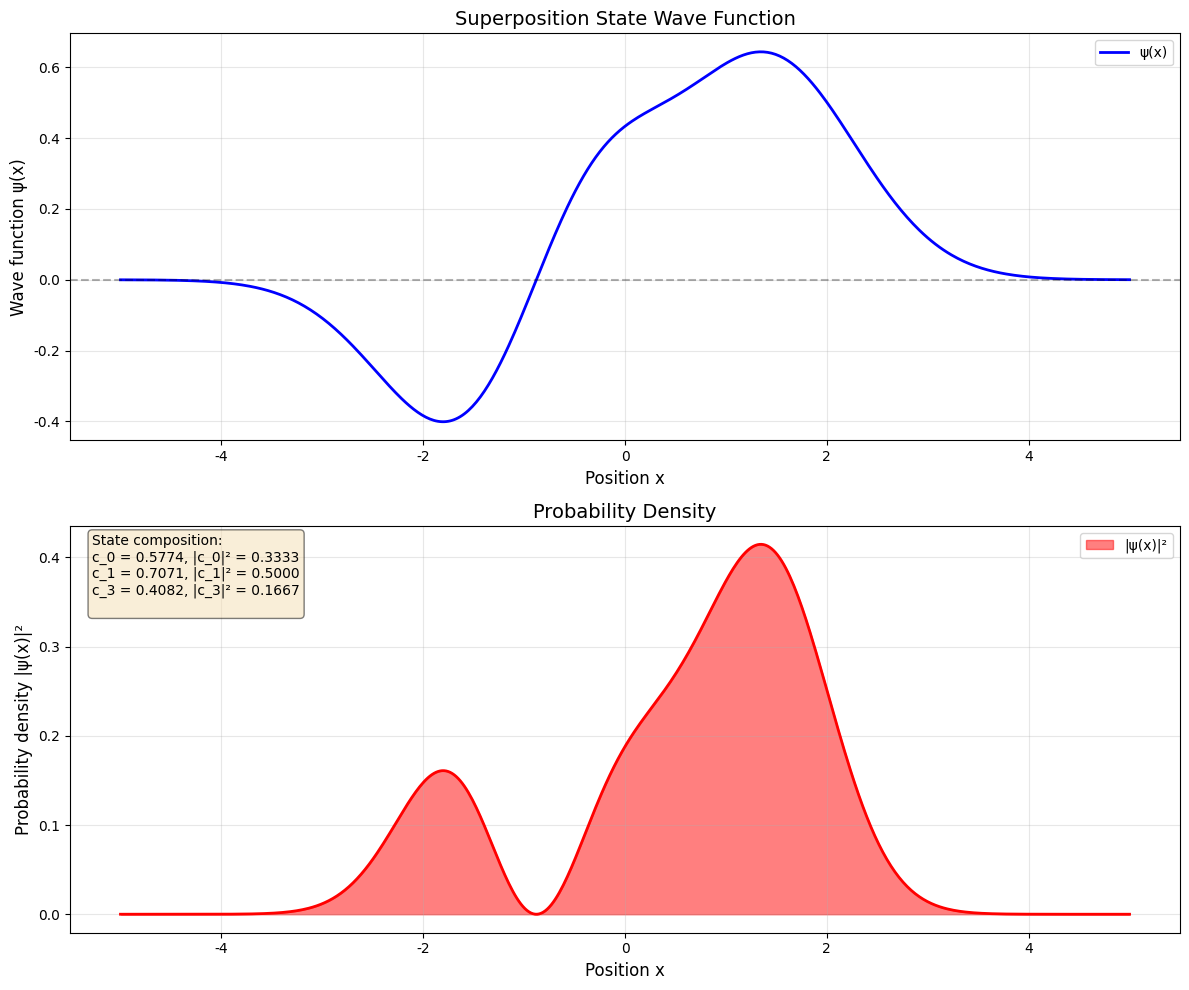
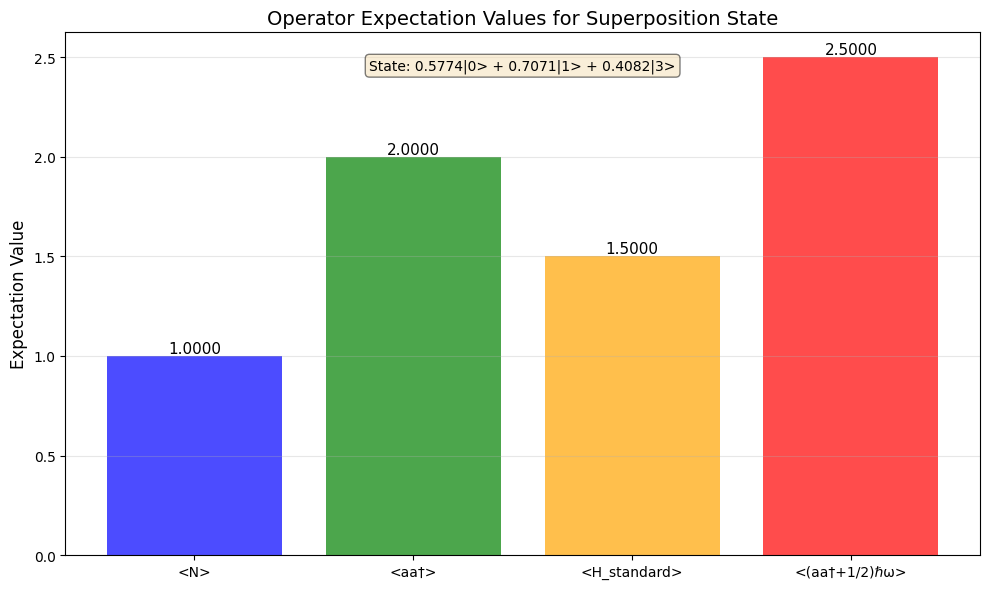
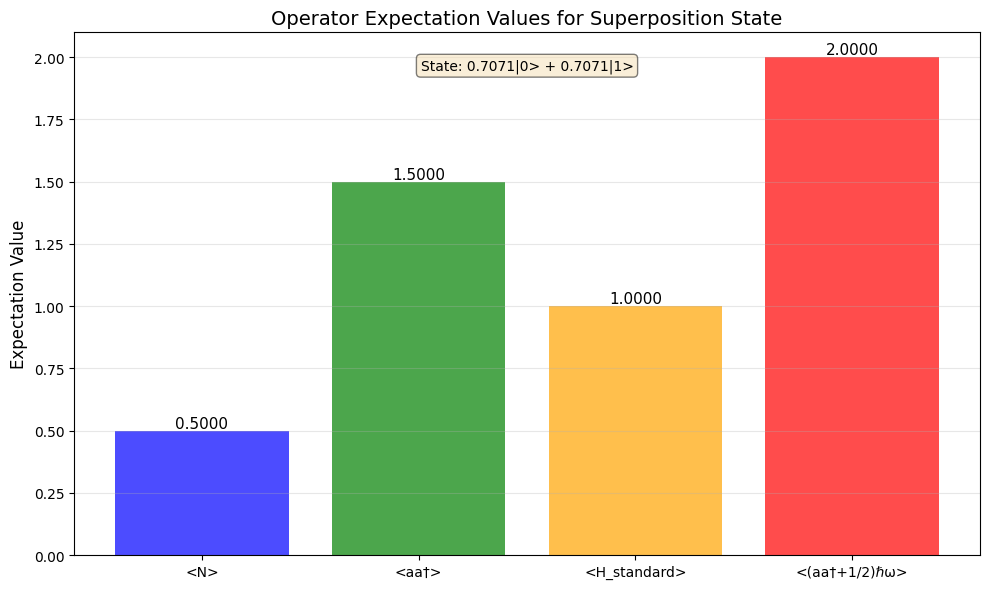
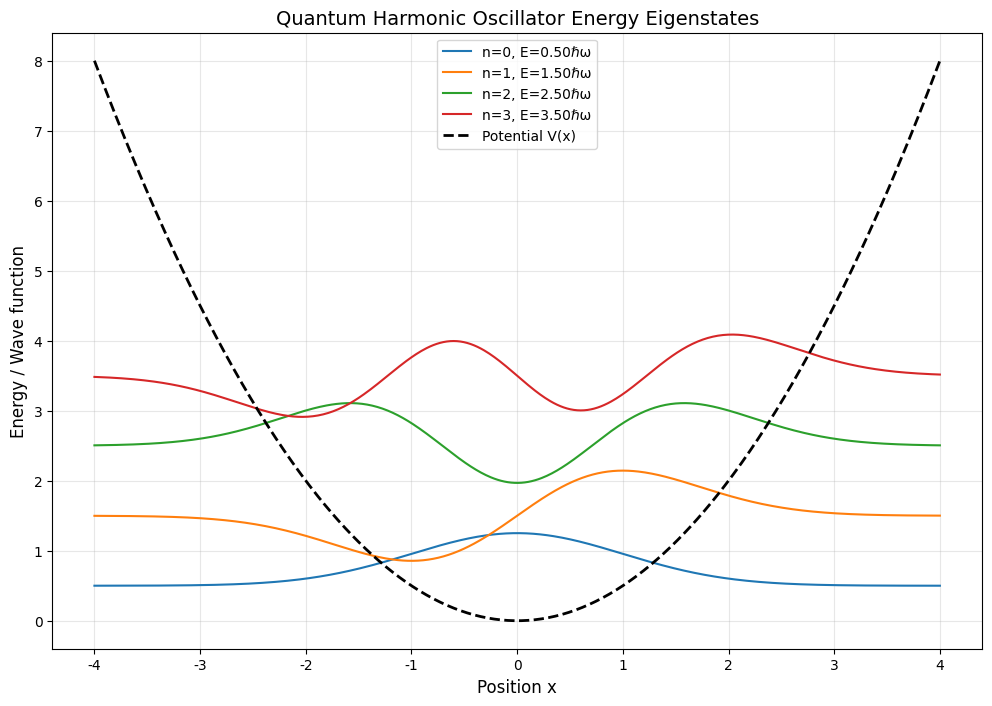

Write the Python code that produced these figures, in order.
# Filename: quantum_harmonic_oscillator_toolkit.py

"""
Quantum Harmonic Oscillator Toolkit
====================================
A comprehensive toolkit for quantum harmonic oscillator calculations including:
- Wave function manipulation
- Ladder operator calculations
- Expectation value computations
- Energy eigenstate analysis
- Visualization of quantum states

Dependencies:
- numpy: Numerical computations
- scipy: Special functions (Hermite polynomials)
- matplotlib: Visualization
- sympy: Symbolic quantum mechanics
"""

import numpy as np
from scipy.special import hermite, factorial
from scipy.integrate import quad
import matplotlib.pyplot as plt
from typing import Dict, List, Tuple, Union
import json
import os

# Global constants
HBAR = 1.0  # Reduced Planck constant (normalized units)
OMEGA = 1.0  # Angular frequency (normalized units)
M = 1.0  # Mass (normalized units)

# Create output directories
os.makedirs('./mid_result/physics', exist_ok=True)
os.makedirs('./tool_images', exist_ok=True)

# ============================================================================
# LAYER 1: ATOMIC FUNCTIONS - Basic quantum harmonic oscillator operations
# ============================================================================

def calculate_normalization_constant(n: int) -> float:
    """
    Calculate the normalization constant for the n-th energy eigenstate.
    
    For quantum harmonic oscillator:
    N_n = (m*omega/(pi*hbar))^(1/4) * 1/sqrt(2^n * n!)
    
    Args:
        n: Quantum number (non-negative integer)
        
    Returns:
        dict: {'result': normalization_constant, 'metadata': {...}}
        
    Raises:
        ValueError: If n is negative
    """
    if n < 0:
        raise ValueError(f"Quantum number n must be non-negative, got {n}")
    
    # Calculate normalization constant
    alpha = np.sqrt(M * OMEGA / HBAR)
    N_n = (alpha / np.pi)**(0.25) * (1.0 / np.sqrt(2**n * factorial(n)))
    
    return {
        'result': float(N_n),
        'metadata': {
            'quantum_number': n,
            'alpha': float(alpha),
            'formula': 'N_n = (m*omega/(pi*hbar))^(1/4) * 1/sqrt(2^n * n!)'
        }
    }


def hermite_polynomial_value(n: int, x: float) -> float:
    """
    Calculate the value of the n-th Hermite polynomial at position x.
    
    Uses physicist's Hermite polynomials H_n(x).
    
    Args:
        n: Order of Hermite polynomial (non-negative integer)
        x: Position value
        
    Returns:
        dict: {'result': H_n(x), 'metadata': {...}}
    """
    if n < 0:
        raise ValueError(f"Hermite polynomial order must be non-negative, got {n}")
    
    H_n = hermite(n)
    value = float(H_n(x))
    
    return {
        'result': value,
        'metadata': {
            'order': n,
            'position': float(x),
            'polynomial_type': 'physicist_hermite'
        }
    }


def eigenstate_wavefunction(n: int, x: float) -> float:
    """
    Calculate the wave function value of the n-th energy eigenstate at position x.
    
    phi_n(x) = N_n * H_n(alpha*x) * exp(-alpha^2 * x^2 / 2)
    where alpha = sqrt(m*omega/hbar)
    
    Args:
        n: Quantum number (non-negative integer)
        x: Position value
        
    Returns:
        dict: {'result': phi_n(x), 'metadata': {...}}
    """
    if n < 0:
        raise ValueError(f"Quantum number must be non-negative, got {n}")
    
    # Get normalization constant
    norm_result = calculate_normalization_constant(n)
    N_n = norm_result['result']
    alpha = norm_result['metadata']['alpha']
    
    # Calculate Hermite polynomial value
    hermite_result = hermite_polynomial_value(n, alpha * x)
    H_n_value = hermite_result['result']
    
    # Calculate wave function
    phi_n = N_n * H_n_value * np.exp(-alpha**2 * x**2 / 2)
    
    return {
        'result': float(phi_n),
        'metadata': {
            'quantum_number': n,
            'position': float(x),
            'normalization': N_n,
            'hermite_value': H_n_value,
            'alpha': alpha
        }
    }


def ladder_operator_action(n: int, operator: str) -> Dict:
    """
    Calculate the action of ladder operators on energy eigenstates.
    
    Annihilation operator: a|n> = sqrt(n)|n-1>
    Creation operator: a†|n> = sqrt(n+1)|n+1>
    
    Args:
        n: Quantum number (non-negative integer)
        operator: 'a' for annihilation, 'a_dagger' for creation
        
    Returns:
        dict: {'result': {'coefficient': coeff, 'new_state': new_n}, 'metadata': {...}}
    """
    if n < 0:
        raise ValueError(f"Quantum number must be non-negative, got {n}")
    
    if operator not in ['a', 'a_dagger']:
        raise ValueError(f"Operator must be 'a' or 'a_dagger', got {operator}")
    
    if operator == 'a':
        # Annihilation operator
        if n == 0:
            coefficient = 0.0
            new_state = None
        else:
            coefficient = np.sqrt(n)
            new_state = n - 1
        operator_name = 'annihilation'
    else:
        # Creation operator
        coefficient = np.sqrt(n + 1)
        new_state = n + 1
        operator_name = 'creation'
    
    return {
        'result': {
            'coefficient': float(coefficient),
            'new_state': new_state
        },
        'metadata': {
            'original_state': n,
            'operator': operator_name,
            'formula': f"{operator}|{n}> = {coefficient:.4f}|{new_state}>" if new_state is not None else f"{operator}|0> = 0"
        }
    }


def energy_eigenvalue(n: int) -> float:
    """
    Calculate the energy eigenvalue for the n-th state.
    
    E_n = (n + 1/2) * hbar * omega
    
    Args:
        n: Quantum number (non-negative integer)
        
    Returns:
        dict: {'result': E_n, 'metadata': {...}}
    """
    if n < 0:
        raise ValueError(f"Quantum number must be non-negative, got {n}")
    
    E_n = (n + 0.5) * HBAR * OMEGA
    
    return {
        'result': float(E_n),
        'metadata': {
            'quantum_number': n,
            'hbar': HBAR,
            'omega': OMEGA,
            'formula': 'E_n = (n + 1/2) * hbar * omega'
        }
    }


# ============================================================================
# LAYER 2: COMPOSITE FUNCTIONS - Complex quantum operations
# ============================================================================

def parse_superposition_state(coefficients: List[float], states: List[int]) -> Dict:
    """
    Parse and validate a superposition state.
    
    Checks normalization and returns state information.
    
    Args:
        coefficients: List of complex coefficients (as [real, imag] pairs or floats)
        states: List of quantum numbers
        
    Returns:
        dict: {'result': {'normalized': bool, 'norm': float, 'states': [...]}, 'metadata': {...}}
    """
    if len(coefficients) != len(states):
        raise ValueError(f"Number of coefficients ({len(coefficients)}) must match number of states ({len(states)})")
    
    # Calculate normalization
    norm_squared = sum(abs(c)**2 for c in coefficients)
    is_normalized = abs(norm_squared - 1.0) < 1e-6
    
    state_info = []
    for c, n in zip(coefficients, states):
        state_info.append({
            'coefficient': float(c),
            'quantum_number': int(n),
            'probability': float(abs(c)**2)
        })
    
    return {
        'result': {
            'normalized': is_normalized,
            'norm_squared': float(norm_squared),
            'states': state_info
        },
        'metadata': {
            'num_states': len(states),
            'normalization_check': 'passed' if is_normalized else 'failed'
        }
    }


def operator_expectation_value(coefficients: List[float], states: List[int], 
                               operator_matrix: List[List[float]]) -> Dict:
    """
    Calculate expectation value of an operator for a superposition state.
    
    <psi|O|psi> = sum_ij c_i* c_j <i|O|j>
    
    Args:
        coefficients: List of state coefficients
        states: List of quantum numbers
        operator_matrix: Matrix elements <i|O|j> as nested list
        
    Returns:
        dict: {'result': expectation_value, 'metadata': {...}}
    """
    n_states = len(states)
    
    if len(coefficients) != n_states:
        raise ValueError("Number of coefficients must match number of states")
    
    if len(operator_matrix) != n_states or any(len(row) != n_states for row in operator_matrix):
        raise ValueError(f"Operator matrix must be {n_states}x{n_states}")
    
    # Calculate expectation value
    expectation = 0.0
    for i in range(n_states):
        for j in range(n_states):
            expectation += coefficients[i] * coefficients[j] * operator_matrix[i][j]
    
    return {
        'result': float(expectation),
        'metadata': {
            'num_states': n_states,
            'states': states,
            'calculation': 'sum_ij c_i* c_j <i|O|j>'
        }
    }


def number_operator_matrix(states: List[int]) -> Dict:
    """
    Construct the number operator matrix N = a†a for given states.
    
    <m|N|n> = n * delta_mn
    
    Args:
        states: List of quantum numbers
        
    Returns:
        dict: {'result': matrix (as nested list), 'metadata': {...}}
    """
    n_states = len(states)
    matrix = [[0.0 for _ in range(n_states)] for _ in range(n_states)]
    
    for i, n in enumerate(states):
        matrix[i][i] = float(n)
    
    return {
        'result': matrix,
        'metadata': {
            'operator': 'number_operator',
            'dimension': n_states,
            'states': states,
            'diagonal_elements': [float(n) for n in states]
        }
    }


def hamiltonian_operator_matrix(states: List[int]) -> Dict:
    """
    Construct the Hamiltonian operator matrix H = (N + 1/2)ℏω.
    
    This is equivalent to (a†a + 1/2)ℏω.
    
    Args:
        states: List of quantum numbers
        
    Returns:
        dict: {'result': matrix (as nested list), 'metadata': {...}}
    """
    n_states = len(states)
    matrix = [[0.0 for _ in range(n_states)] for _ in range(n_states)]
    
    for i, n in enumerate(states):
        matrix[i][i] = (n + 0.5) * HBAR * OMEGA
    
    return {
        'result': matrix,
        'metadata': {
            'operator': 'hamiltonian',
            'dimension': n_states,
            'states': states,
            'formula': 'H = (N + 1/2)ℏω = (a†a + 1/2)ℏω',
            'eigenvalues': [(n + 0.5) * HBAR * OMEGA for n in states]
        }
    }


def calculate_operator_aa_dagger_expectation(coefficients: List[float], 
                                             states: List[int]) -> Dict:
    """
    Calculate expectation value of aa† operator.
    
    aa†|n> = (N + 1)|n> where N is the number operator.
    So <psi|aa†|psi> = <psi|(N + 1)|psi> = <N> + 1
    
    Args:
        coefficients: List of state coefficients
        states: List of quantum numbers
        
    Returns:
        dict: {'result': <aa†>, 'metadata': {...}}
    """
    # aa† = N + 1, so we need <N> + 1
    n_states = len(states)
    
    # Calculate <N>
    expectation_N = 0.0
    for i, (c, n) in enumerate(zip(coefficients, states)):
        expectation_N += abs(c)**2 * n
    
    expectation_aa_dagger = expectation_N + 1.0
    
    return {
        'result': float(expectation_aa_dagger),
        'metadata': {
            'expectation_N': float(expectation_N),
            'formula': '<aa†> = <N> + 1',
            'states': states,
            'probabilities': [abs(c)**2 for c in coefficients]
        }
    }


def calculate_hamiltonian_expectation(coefficients: List[float], 
                                     states: List[int]) -> Dict:
    """
    Calculate expectation value of Hamiltonian H = (aa† + 1/2)ℏω.
    
    Since aa† = N + 1, we have:
    H = (N + 1 + 1/2)ℏω = (N + 3/2)ℏω
    
    But the standard form is H = (a†a + 1/2)ℏω = (N + 1/2)ℏω
    
    For the operator (aa† + 1/2)ℏω:
    <H> = (<N> + 1 + 1/2)ℏω = (<N> + 3/2)ℏω
    
    Args:
        coefficients: List of state coefficients
        states: List of quantum numbers
        
    Returns:
        dict: {'result': <H>, 'metadata': {...}}
    """
    # Calculate <N>
    expectation_N = 0.0
    for c, n in zip(coefficients, states):
        expectation_N += abs(c)**2 * n
    
    # For (aa† + 1/2)ℏω = (N + 1 + 1/2)ℏω = (N + 3/2)ℏω
    expectation_H = (expectation_N + 1.5) * HBAR * OMEGA
    
    return {
        'result': float(expectation_H),
        'metadata': {
            'expectation_N': float(expectation_N),
            'formula': '<aa† + 1/2>ℏω = (<N> + 3/2)ℏω',
            'hbar_omega': HBAR * OMEGA,
            'states': states,
            'individual_contributions': [
                {
                    'state': n,
                    'coefficient': c,
                    'probability': abs(c)**2,
                    'contribution': abs(c)**2 * (n + 1.5) * HBAR * OMEGA
                }
                for c, n in zip(coefficients, states)
            ]
        }
    }


def superposition_wavefunction_values(coefficients: List[float], 
                                      states: List[int], 
                                      x_values: List[float]) -> Dict:
    """
    Calculate wave function values for a superposition state.
    
    psi(x) = sum_n c_n * phi_n(x)
    
    Args:
        coefficients: List of state coefficients
        states: List of quantum numbers
        x_values: List of position values
        
    Returns:
        dict: {'result': list of psi(x) values, 'metadata': {...}}
    """
    psi_values = []
    
    for x in x_values:
        psi_x = 0.0
        for c, n in zip(coefficients, states):
            phi_result = eigenstate_wavefunction(n, x)
            psi_x += c * phi_result['result']
        psi_values.append(float(psi_x))
    
    return {
        'result': psi_values,
        'metadata': {
            'num_points': len(x_values),
            'x_range': [float(min(x_values)), float(max(x_values))],
            'num_states': len(states),
            'states': states
        }
    }


# ============================================================================
# LAYER 3: VISUALIZATION FUNCTIONS
# ============================================================================

def plot_energy_eigenstates(states: List[int], x_range: Tuple[float, float], 
                           num_points: int = 500) -> Dict:
    """
    Plot energy eigenstates of quantum harmonic oscillator.
    
    Args:
        states: List of quantum numbers to plot
        x_range: Tuple of (x_min, x_max)
        num_points: Number of points for plotting
        
    Returns:
        dict: {'result': filepath, 'metadata': {...}}
    """
    x_values = np.linspace(x_range[0], x_range[1], num_points)
    
    plt.figure(figsize=(12, 8))
    plt.rcParams['font.sans-serif'] = ['SimHei', 'Arial Unicode MS', 'DejaVu Sans']
    plt.rcParams['axes.unicode_minus'] = False
    
    for n in states:
        phi_values = []
        for x in x_values:
            result = eigenstate_wavefunction(n, x)
            phi_values.append(result['result'])
        
        # Offset by energy level for visualization
        energy = energy_eigenvalue(n)['result']
        plt.plot(x_values, np.array(phi_values) + energy, 
                label=f'n={n}, E={energy:.2f}ℏω')
    
    # Plot potential
    V = 0.5 * M * OMEGA**2 * x_values**2
    plt.plot(x_values, V, 'k--', linewidth=2, label='Potential V(x)')
    
    plt.xlabel('Position x', fontsize=12)
    plt.ylabel('Energy / Wave function', fontsize=12)
    plt.title('Quantum Harmonic Oscillator Energy Eigenstates', fontsize=14)
    plt.legend()
    plt.grid(True, alpha=0.3)
    
    filepath = './tool_images/energy_eigenstates.png'
    plt.savefig(filepath, dpi=300, bbox_inches='tight')
    plt.close()
    
    print(f"FILE_GENERATED: image | PATH: {filepath}")
    
    return {
        'result': filepath,
        'metadata': {
            'file_type': 'png',
            'states_plotted': states,
            'x_range': x_range,
            'num_points': num_points
        }
    }


def plot_superposition_state(coefficients: List[float], states: List[int],
                            x_range: Tuple[float, float], num_points: int = 500) -> Dict:
    """
    Plot superposition state wave function and probability density.
    
    Args:
        coefficients: List of state coefficients
        states: List of quantum numbers
        x_range: Tuple of (x_min, x_max)
        num_points: Number of points for plotting
        
    Returns:
        dict: {'result': filepath, 'metadata': {...}}
    """
    x_values = np.linspace(x_range[0], x_range[1], num_points)
    
    # Calculate superposition wave function
    result = superposition_wavefunction_values(coefficients, states, x_values.tolist())
    psi_values = np.array(result['result'])
    prob_density = psi_values**2
    
    fig, (ax1, ax2) = plt.subplots(2, 1, figsize=(12, 10))
    plt.rcParams['font.sans-serif'] = ['SimHei', 'Arial Unicode MS', 'DejaVu Sans']
    plt.rcParams['axes.unicode_minus'] = False
    
    # Plot wave function
    ax1.plot(x_values, psi_values, 'b-', linewidth=2, label='ψ(x)')
    ax1.axhline(y=0, color='k', linestyle='--', alpha=0.3)
    ax1.set_xlabel('Position x', fontsize=12)
    ax1.set_ylabel('Wave function ψ(x)', fontsize=12)
    ax1.set_title('Superposition State Wave Function', fontsize=14)
    ax1.legend()
    ax1.grid(True, alpha=0.3)
    
    # Plot probability density
    ax2.fill_between(x_values, prob_density, alpha=0.5, color='red', label='|ψ(x)|²')
    ax2.plot(x_values, prob_density, 'r-', linewidth=2)
    ax2.set_xlabel('Position x', fontsize=12)
    ax2.set_ylabel('Probability density |ψ(x)|²', fontsize=12)
    ax2.set_title('Probability Density', fontsize=14)
    ax2.legend()
    ax2.grid(True, alpha=0.3)
    
    # Add state composition text
    state_text = 'State composition:\n'
    for c, n in zip(coefficients, states):
        state_text += f'c_{n} = {c:.4f}, |c_{n}|² = {abs(c)**2:.4f}\n'
    ax2.text(0.02, 0.98, state_text, transform=ax2.transAxes,
            verticalalignment='top', bbox=dict(boxstyle='round', facecolor='wheat', alpha=0.5),
            fontsize=10)
    
    plt.tight_layout()
    
    filepath = './tool_images/superposition_state.png'
    plt.savefig(filepath, dpi=300, bbox_inches='tight')
    plt.close()
    
    print(f"FILE_GENERATED: image | PATH: {filepath}")
    
    return {
        'result': filepath,
        'metadata': {
            'file_type': 'png',
            'states': states,
            'coefficients': [float(c) for c in coefficients],
            'x_range': x_range,
            'num_points': num_points
        }
    }


def plot_expectation_values(coefficients: List[float], states: List[int]) -> Dict:
    """
    Plot expectation values of various operators for the superposition state.
    
    Args:
        coefficients: List of state coefficients
        states: List of quantum numbers
        
    Returns:
        dict: {'result': filepath, 'metadata': {...}}
    """
    # Calculate various expectation values
    operators = []
    values = []
    
    # <N>
    expectation_N = sum(abs(c)**2 * n for c, n in zip(coefficients, states))
    operators.append('<N>')
    values.append(expectation_N)
    
    # <aa†>
    result_aa_dagger = calculate_operator_aa_dagger_expectation(coefficients, states)
    operators.append('<aa†>')
    values.append(result_aa_dagger['result'])
    
    # <H> for standard Hamiltonian (a†a + 1/2)ℏω
    expectation_H_standard = (expectation_N + 0.5) * HBAR * OMEGA
    operators.append('<H_standard>')
    values.append(expectation_H_standard)
    
    # <H> for (aa† + 1/2)ℏω
    result_H = calculate_hamiltonian_expectation(coefficients, states)
    operators.append('<(aa†+1/2)ℏω>')
    values.append(result_H['result'])
    
    # Create bar plot
    plt.figure(figsize=(10, 6))
    plt.rcParams['font.sans-serif'] = ['SimHei', 'Arial Unicode MS', 'DejaVu Sans']
    plt.rcParams['axes.unicode_minus'] = False
    
    bars = plt.bar(operators, values, color=['blue', 'green', 'orange', 'red'], alpha=0.7)
    
    # Add value labels on bars
    for bar, val in zip(bars, values):
        height = bar.get_height()
        plt.text(bar.get_x() + bar.get_width()/2., height,
                f'{val:.4f}',
                ha='center', va='bottom', fontsize=11)
    
    plt.ylabel('Expectation Value', fontsize=12)
    plt.title('Operator Expectation Values for Superposition State', fontsize=14)
    plt.grid(True, alpha=0.3, axis='y')
    
    # Add state information
    state_text = 'State: ' + ' + '.join([f'{c:.4f}|{n}>' for c, n in zip(coefficients, states)])
    plt.text(0.5, 0.95, state_text, transform=plt.gca().transAxes,
            ha='center', va='top', bbox=dict(boxstyle='round', facecolor='wheat', alpha=0.5),
            fontsize=10)
    
    plt.tight_layout()
    
    filepath = './tool_images/expectation_values.png'
    plt.savefig(filepath, dpi=300, bbox_inches='tight')
    plt.close()
    
    print(f"FILE_GENERATED: image | PATH: {filepath}")
    
    return {
        'result': filepath,
        'metadata': {
            'file_type': 'png',
            'operators': operators,
            'values': [float(v) for v in values],
            'states': states,
            'coefficients': [float(c) for c in coefficients]
        }
    }


# ============================================================================
# MAIN FUNCTION - Demonstration scenarios
# ============================================================================

def main():
    """
    Demonstrate the quantum harmonic oscillator toolkit with three scenarios.
    """
    
    print("=" * 80)
    print("QUANTUM HARMONIC OSCILLATOR TOOLKIT DEMONSTRATION")
    print("=" * 80)
    print()
    
    # ========================================================================
    # SCENARIO 1: Solve the original problem
    # ========================================================================
    print("=" * 80)
    print("SCENARIO 1: Calculate <(aa† + 1/2)ℏω> for given superposition state")
    print("=" * 80)
    print("Problem: A system with wave function at t=0:")
    print("ψ(x) = (1/√3)φ₀(x) + (1/√2)φ₁(x) + (1/√6)φ₃(x)")
    print("Calculate the expectation value of (aa† + 1/2)ℏω")
    print("-" * 80)
    
    # Step 1: Define the superposition state
    print("\nStep 1: Parse and validate the superposition state")
    coefficients_1 = [1/np.sqrt(3), 1/np.sqrt(2), 1/np.sqrt(6)]
    states_1 = [0, 1, 3]
    
    # Function call: parse_superposition_state()
    parse_result = parse_superposition_state(coefficients_1, states_1)
    print(f"FUNCTION_CALL: parse_superposition_state | PARAMS: {{'coefficients': {coefficients_1}, 'states': {states_1}}} | RESULT: {parse_result}")
    
    print(f"\nNormalization check: {parse_result['result']['normalized']}")
    print(f"Norm squared: {parse_result['result']['norm_squared']:.6f}")
    print("\nState probabilities:")
    for state_info in parse_result['result']['states']:
        print(f"  |{state_info['quantum_number']}>: coefficient = {state_info['coefficient']:.4f}, "
              f"probability = {state_info['probability']:.4f}")
    
    # Step 2: Calculate <N> (number operator expectation)
    print("\nStep 2: Calculate expectation value of number operator <N>")
    expectation_N = sum(abs(c)**2 * n for c, n in zip(coefficients_1, states_1))
    print(f"<N> = {expectation_N:.6f}")
    
    # Step 3: Calculate <aa†>
    print("\nStep 3: Calculate expectation value of aa† operator")
    # Function call: calculate_operator_aa_dagger_expectation()
    aa_dagger_result = calculate_operator_aa_dagger_expectation(coefficients_1, states_1)
    print(f"FUNCTION_CALL: calculate_operator_aa_dagger_expectation | PARAMS: {{'coefficients': {coefficients_1}, 'states': {states_1}}} | RESULT: {aa_dagger_result}")
    
    print(f"<aa†> = <N> + 1 = {aa_dagger_result['result']:.6f}")
    
    # Step 4: Calculate <(aa† + 1/2)ℏω>
    print("\nStep 4: Calculate expectation value of (aa† + 1/2)ℏω")
    # Function call: calculate_hamiltonian_expectation()
    hamiltonian_result = calculate_hamiltonian_expectation(coefficients_1, states_1)
    print(f"FUNCTION_CALL: calculate_hamiltonian_expectation | PARAMS: {{'coefficients': {coefficients_1}, 'states': {states_1}}} | RESULT: {hamiltonian_result}")
    
    print(f"\n<(aa† + 1/2)ℏω> = (<N> + 3/2)ℏω")
    print(f"                = ({expectation_N:.6f} + 1.5) × {HBAR * OMEGA}")
    print(f"                = {hamiltonian_result['result']:.6f}ℏω")
    
    # Verify against standard answer
    expected_answer = 1.5 * HBAR * OMEGA
    print(f"\nExpected answer: (3/2)ℏω = {expected_answer:.6f}ℏω")
    print(f"Calculated answer: {hamiltonian_result['result']:.6f}ℏω")
    print(f"Match: {abs(hamiltonian_result['result'] - expected_answer) < 1e-6}")
    
    # Step 5: Visualize the superposition state
    print("\nStep 5: Visualize the superposition state")
    # Function call: plot_superposition_state()
    plot_result_1 = plot_superposition_state(coefficients_1, states_1, (-5, 5))
    print(f"FUNCTION_CALL: plot_superposition_state | PARAMS: {{'coefficients': {coefficients_1}, 'states': {states_1}, 'x_range': (-5, 5)}} | RESULT: {plot_result_1}")
    
    # Step 6: Visualize expectation values
    print("\nStep 6: Visualize operator expectation values")
    # Function call: plot_expectation_values()
    plot_result_2 = plot_expectation_values(coefficients_1, states_1)
    print(f"FUNCTION_CALL: plot_expectation_values | PARAMS: {{'coefficients': {coefficients_1}, 'states': {states_1}}} | RESULT: {plot_result_2}")
    
    print(f"\nFINAL_ANSWER: {hamiltonian_result['result']:.6f}ℏω = (3/2)ℏω")
    
    # ========================================================================
    # SCENARIO 2: Compare different operators for equal superposition
    # ========================================================================
    print("\n" + "=" * 80)
    print("SCENARIO 2: Compare operators for equal superposition of ground and first excited state")
    print("=" * 80)
    print("Problem: For state ψ = (1/√2)|0> + (1/√2)|1>")
    print("Compare <N>, <aa†>, <a†a>, and <(aa† + 1/2)ℏω>")
    print("-" * 80)
    
    # Step 1: Define equal superposition state
    print("\nStep 1: Define equal superposition state")
    coefficients_2 = [1/np.sqrt(2), 1/np.sqrt(2)]
    states_2 = [0, 1]
    
    # Function call: parse_superposition_state()
    parse_result_2 = parse_superposition_state(coefficients_2, states_2)
    print(f"FUNCTION_CALL: parse_superposition_state | PARAMS: {{'coefficients': {coefficients_2}, 'states': {states_2}}} | RESULT: {parse_result_2}")
    
    # Step 2: Calculate <N>
    print("\nStep 2: Calculate <N>")
    expectation_N_2 = sum(abs(c)**2 * n for c, n in zip(coefficients_2, states_2))
    print(f"<N> = {expectation_N_2:.6f}")
    
    # Step 3: Calculate <aa†>
    print("\nStep 3: Calculate <aa†>")
    # Function call: calculate_operator_aa_dagger_expectation()
    aa_dagger_result_2 = calculate_operator_aa_dagger_expectation(coefficients_2, states_2)
    print(f"FUNCTION_CALL: calculate_operator_aa_dagger_expectation | PARAMS: {{'coefficients': {coefficients_2}, 'states': {states_2}}} | RESULT: {aa_dagger_result_2}")
    
    # Step 4: Calculate <(aa† + 1/2)ℏω>
    print("\nStep 4: Calculate <(aa† + 1/2)ℏω>")
    # Function call: calculate_hamiltonian_expectation()
    hamiltonian_result_2 = calculate_hamiltonian_expectation(coefficients_2, states_2)
    print(f"FUNCTION_CALL: calculate_hamiltonian_expectation | PARAMS: {{'coefficients': {coefficients_2}, 'states': {states_2}}} | RESULT: {hamiltonian_result_2}")
    
    # Step 5: Calculate standard Hamiltonian <(a†a + 1/2)ℏω>
    print("\nStep 5: Calculate standard Hamiltonian <(a†a + 1/2)ℏω>")
    hamiltonian_standard_2 = (expectation_N_2 + 0.5) * HBAR * OMEGA
    print(f"<(a†a + 1/2)ℏω> = {hamiltonian_standard_2:.6f}ℏω")
    
    print("\nComparison:")
    print(f"  <N> = {expectation_N_2:.6f}")
    print(f"  <aa†> = {aa_dagger_result_2['result']:.6f}")
    print(f"  <a†a> = <N> = {expectation_N_2:.6f}")
    print(f"  <(aa† + 1/2)ℏω> = {hamiltonian_result_2['result']:.6f}ℏω")
    print(f"  <(a†a + 1/2)ℏω> = {hamiltonian_standard_2:.6f}ℏω")
    
    # Step 6: Visualize
    print("\nStep 6: Visualize expectation values")
    # Function call: plot_expectation_values()
    plot_result_3 = plot_expectation_values(coefficients_2, states_2)
    print(f"FUNCTION_CALL: plot_expectation_values | PARAMS: {{'coefficients': {coefficients_2}, 'states': {states_2}}} | RESULT: {plot_result_3}")
    
    print(f"\nFINAL_ANSWER: <(aa† + 1/2)ℏω> = {hamiltonian_result_2['result']:.6f}ℏω")
    
    # ========================================================================
    # SCENARIO 3: Analyze ladder operator actions on pure states
    # ========================================================================
    print("\n" + "=" * 80)
    print("SCENARIO 3: Analyze ladder operator actions and energy calculations")
    print("=" * 80)
    print("Problem: For pure state |2>, calculate:")
    print("1. Action of a and a† operators")
    print("2. Expectation values <aa†> and <a†a>")
    print("3. Energy eigenvalue and verify with operator expectation")
    print("-" * 80)
    
    # Step 1: Define pure state |2>
    print("\nStep 1: Analyze pure state |2>")
    n_state = 2
    coefficients_3 = [1.0]
    states_3 = [2]
    
    # Step 2: Calculate ladder operator actions
    print("\nStep 2: Calculate ladder operator actions")
    # Function call: ladder_operator_action() for annihilation
    a_action = ladder_operator_action(n_state, 'a')
    print(f"FUNCTION_CALL: ladder_operator_action | PARAMS: {{'n': {n_state}, 'operator': 'a'}} | RESULT: {a_action}")
    print(f"a|2> = {a_action['result']['coefficient']:.4f}|{a_action['result']['new_state']}>")
    
    # Function call: ladder_operator_action() for creation
    a_dagger_action = ladder_operator_action(n_state, 'a_dagger')
    print(f"FUNCTION_CALL: ladder_operator_action | PARAMS: {{'n': {n_state}, 'operator': 'a_dagger'}} | RESULT: {a_dagger_action}")
    print(f"a†|2> = {a_dagger_action['result']['coefficient']:.4f}|{a_dagger_action['result']['new_state']}>")
    
    # Step 3: Calculate <aa†> for pure state
    print("\nStep 3: Calculate <aa†> for pure state |2>")
    # Function call: calculate_operator_aa_dagger_expectation()
    aa_dagger_result_3 = calculate_operator_aa_dagger_expectation(coefficients_3, states_3)
    print(f"FUNCTION_CALL: calculate_operator_aa_dagger_expectation | PARAMS: {{'coefficients': {coefficients_3}, 'states': {states_3}}} | RESULT: {aa_dagger_result_3}")
    print(f"<2|aa†|2> = <2|N+1|2> = {aa_dagger_result_3['result']:.6f}")
    
    # Step 4: Calculate <a†a> for pure state
    print("\nStep 4: Calculate <a†a> for pure state |2>")
    expectation_a_dagger_a = n_state  # For pure state |n>, <a†a> = n
    print(f"<2|a†a|2> = <2|N|2> = {expectation_a_dagger_a}")
    
    # Step 5: Calculate energy eigenvalue
    print("\nStep 5: Calculate energy eigenvalue")
    # Function call: energy_eigenvalue()
    energy_result = energy_eigenvalue(n_state)
    print(f"FUNCTION_CALL: energy_eigenvalue | PARAMS: {{'n': {n_state}}} | RESULT: {energy_result}")
    print(f"E_2 = (2 + 1/2)ℏω = {energy_result['result']:.6f}ℏω")
    
    # Step 6: Verify with operator expectation
    print("\nStep 6: Verify energy with <(aa† + 1/2)ℏω>")
    # Function call: calculate_hamiltonian_expectation()
    hamiltonian_result_3 = calculate_hamiltonian_expectation(coefficients_3, states_3)
    print(f"FUNCTION_CALL: calculate_hamiltonian_expectation | PARAMS: {{'coefficients': {coefficients_3}, 'states': {states_3}}} | RESULT: {hamiltonian_result_3}")
    print(f"<(aa† + 1/2)ℏω> = (2 + 3/2)ℏω = {hamiltonian_result_3['result']:.6f}ℏω")
    
    # Step 7: Visualize energy eigenstates
    print("\nStep 7: Visualize energy eigenstates")
    # Function call: plot_energy_eigenstates()
    plot_result_4 = plot_energy_eigenstates([0, 1, 2, 3], (-4, 4))
    print(f"FUNCTION_CALL: plot_energy_eigenstates | PARAMS: {{'states': [0, 1, 2, 3], 'x_range': (-4, 4)}} | RESULT: {plot_result_4}")
    
    print("\nVerification:")
    print(f"  <aa†> = {aa_dagger_result_3['result']:.6f}")
    print(f"  <a†a> = {expectation_a_dagger_a}")
    print(f"  E_2 = {energy_result['result']:.6f}ℏω")
    print(f"  <(aa† + 1/2)ℏω> = {hamiltonian_result_3['result']:.6f}ℏω")
    print(f"  Note: For pure state |2>, <(aa† + 1/2)ℏω> = (2 + 3/2)ℏω = 3.5ℏω")
    
    print(f"\nFINAL_ANSWER: For pure state |2>, <(aa† + 1/2)ℏω> = {hamiltonian_result_3['result']:.6f}ℏω")
    
    print("\n" + "=" * 80)
    print("ALL SCENARIOS COMPLETED SUCCESSFULLY")
    print("=" * 80)


if __name__ == "__main__":
    main()
